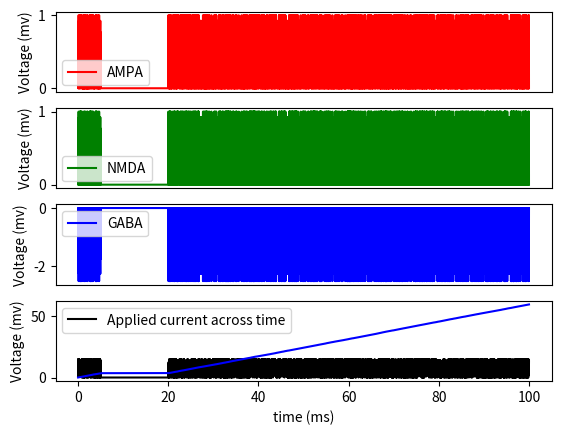

This figure's Python source:
#!/usr/bin/env python3
# -*- coding: utf-8 -*-
"""
Created on Wed Oct  6 18:47:24 2021

[redacted]
"""

import matplotlib.pyplot as plt
import numpy as np
from random import randint
  
def AMPA (t):
    """ Calculates the typical time courses of excitatory or inhibitory
    postsynaptic potentials
    
    tsd — time of synaptic delay
    tr — time of EPSP/IPSP rise
    td — time of EPSP/IPSP decay, 1 millisecond (ms) = 2 steps of i
    """
    Amax, tsd, tr, td =  1, 1, 2, 13          
        
    return 0*(t==tsd) or ((Amax/tr)*(t-tsd))*(t > tsd and t <= tr) or ((Amax/td)*((td-(t-(tr+tsd)))))*(t > tr and t <= td)

def NMDA (t):
    """ Calculates the typical time courses of excitatory or inhibitory
    postsynaptic potentials
    
    tsd — time of synaptic delay
    tr — time of EPSP/IPSP rise
    td — time of EPSP/IPSP decay, 1 millisecond (ms) = 2 steps of i
    """
    Amax, tsd, tr, td =  1, 1, 2, 13          
        
    return 0*(t==tsd) or ((Amax/tr)*(t-tsd))*(t > tsd and t <= tr) or ((Amax/td)*((td-(t-(tr+tsd)))))*(t > tr and t <= td)


def GABA (t):
    """ Calculates the typical time courses of excitatory or inhibitory
    postsynaptic potentials
    
    tsd — time of synaptic delay
    tr — time of EPSP/IPSP rise
    td — time of EPSP/IPSP decay, 1 millisecond (ms) = 2 steps of i
    """
    Amax, tsd, tr, td =  -2.5, 1, 2, 10          
        
    return 0*(t==tsd) or ((Amax/tr)*(t-tsd))*(t > tsd and t <= tr) or ((Amax/td)*((td-(t-(tr+tsd)))))*(t > tr and t <= td)



simulationTime = 100; #in milliseconds
deltaT=.01;
t=np.arange(0,simulationTime, deltaT);


"""specify the external current I==="""
changeTimes = [0]; #in milliseconds
I = np.zeros(len(t))

I[0:500] = [randint(0, 15) for p in range(0, 500)]; 
I[501:2000] = 0; 
I[2001:len(t)] = [randint(0, 15) for p in range(0, 7999)]
#Set externally applied current across time
#Here, first 500 timesteps are at current of 50, next 1500 timesteps at
#current of zero (resets resting potential of neuron), and the rest of
#timesteps are at constant current

ampa = np.zeros(len(t))
nmda = np.zeros(len(t))
gaba = np.zeros(len(t))

V= np.zeros(len(t))
b= np.zeros(len(t))
A = np.zeros(len(t))
S = np.zeros(len(t))
S1 = np.zeros(len(t))


ReP = -80; 
Rsp = -10
C = 1
deltaT=.01;
M = -.1

for i in range(len(t)-1):
    ampa[i] = AMPA(I[i])
    nmda[i] = NMDA(I[i])
    gaba[i] = GABA(I[i])
    soma = ampa[i]+nmda[i]+gaba[i]
    
    S [i] = ReP + (ampa[i] - ReP)
   
    
            
    A = ((ReP-Rsp) - (ReP-S[i]))/(ReP-Rsp)
    b[i+1] =  b[i]+A*M*AMPA(I[i])
    
    V[i+1] = V[i] + deltaT*A*soma/C;
    
     
   
fig, axs = plt.subplots(4)
axs[0].plot(t, ampa,'r', label='AMPA')
axs[1].plot(t, nmda,'g', label='NMDA')
axs[2].plot(t, gaba,'b', label='GABA')
axs[3].plot(t, I,'k', label='Applied current across time')

axs[0].legend()
axs[1].legend()
axs[2].legend()
axs[3].legend()

axs[0].set_xticks([])
axs[1].set_xticks([])
axs[2].set_xticks([])

axs[0].set_ylabel('Voltage (mv)')
axs[1].set_ylabel('Voltage (mv)')
axs[2].set_ylabel('Voltage (mv)')
axs[3].set_ylabel('Voltage (mv)')

axs[3].set_xlabel('time (ms)')


plt.plot(t, b,'b')



